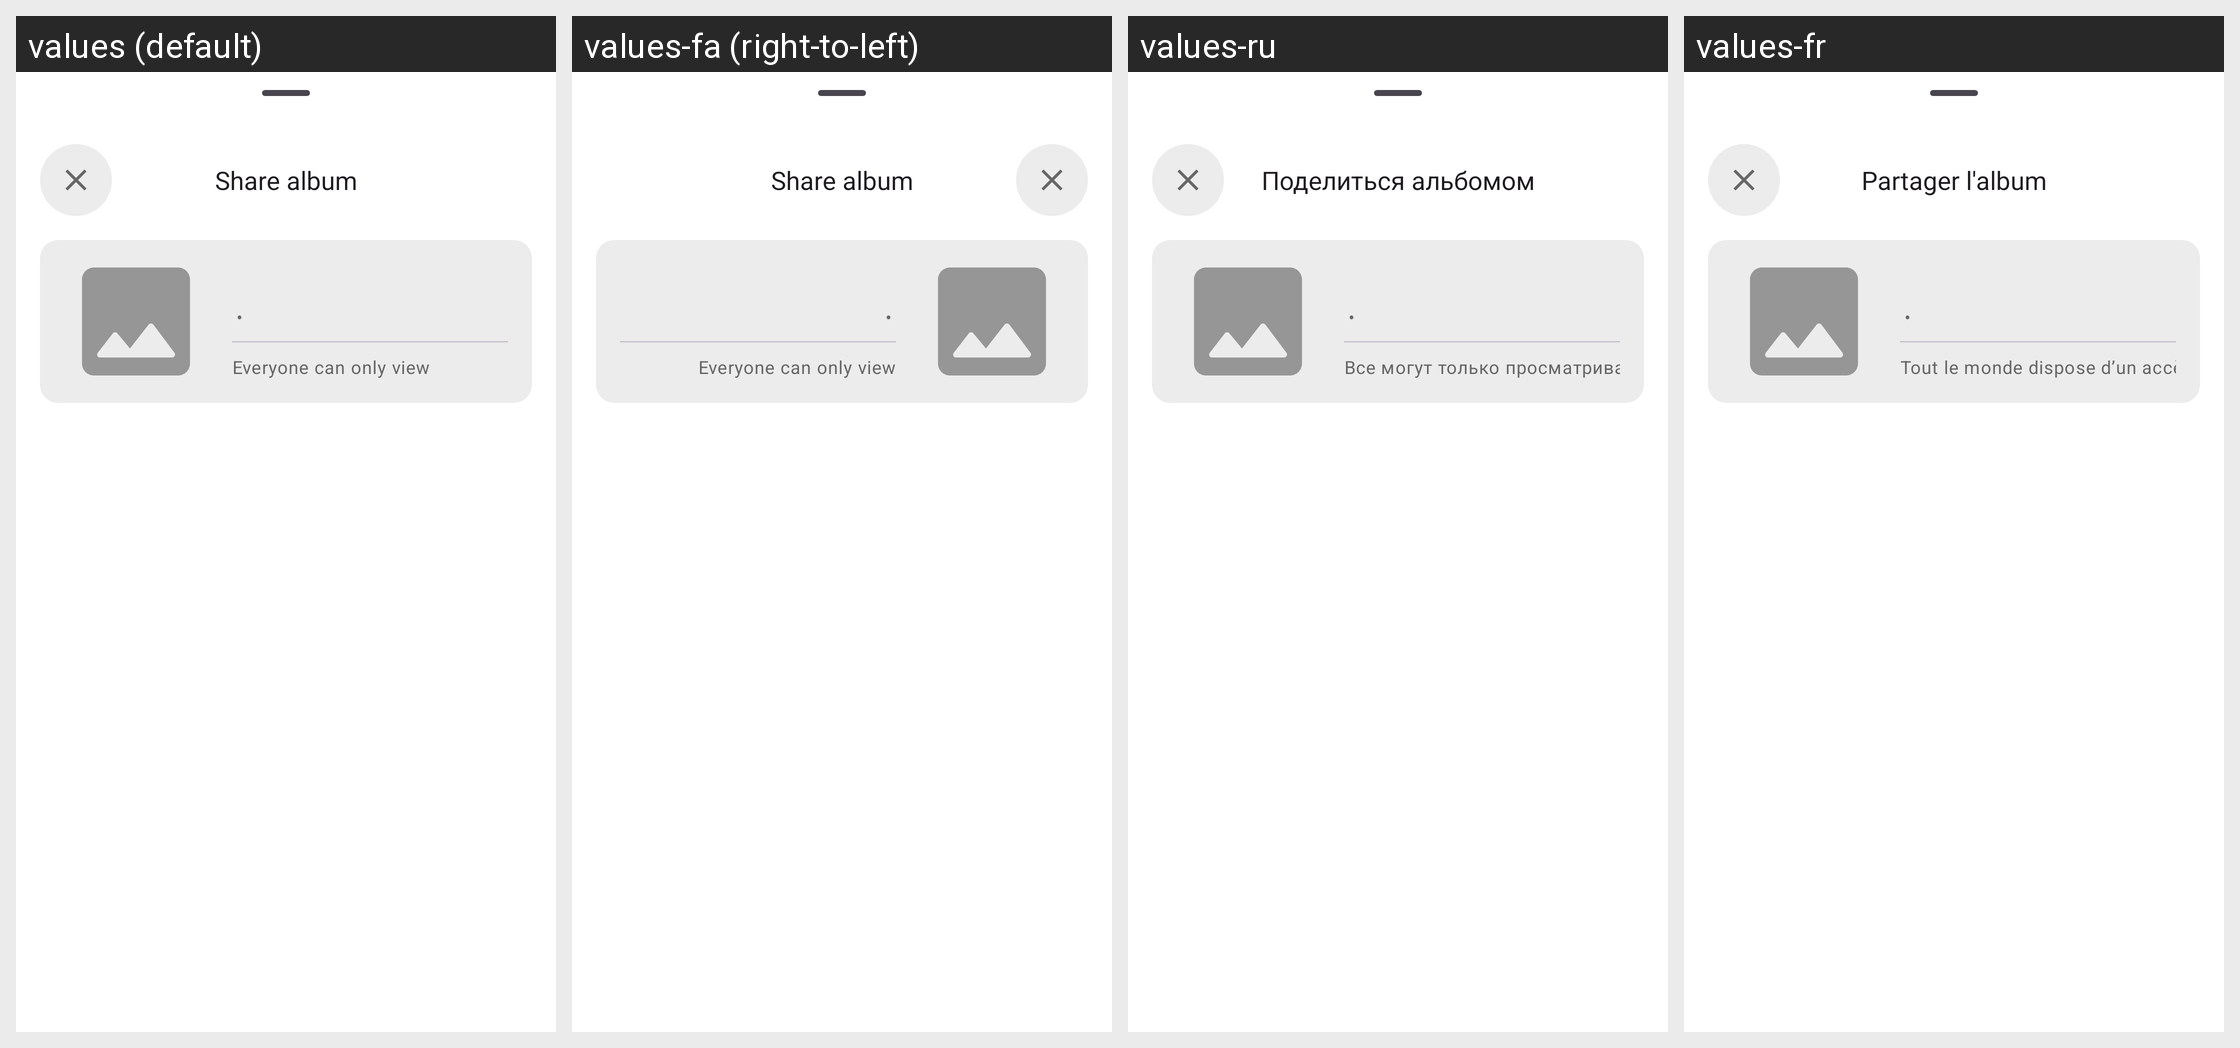

The Android screen above is rendered under several locales of the same app. Produce the string resources it draws, with the default and per-locale values.
Android screen res/layout/album_sharing_bottom_sheet.xml rendered under 4 locales, left to right: values (default), values-fa (right-to-left), values-ru, values-fr. Device: Nexus 5 (rendered at 1080×1920; each locale shown at half size, 540×960, under a caption strip naming it); theme Theme.ownCloud.Toolbar.
Other locales in the repository, not shown: values-ar, values-ast, values-bg-rBG, values-br, values-ca, values-cs-rCZ, values-da, values-de, values-de-rDE, values-el, values-eo, values-es, values-es-rAR, values-es-rCL, values-es-rCO, values-es-rCR, values-es-rDO, values-es-rEC, values-es-rGT, values-es-rHN, values-es-rMX, values-es-rNI, values-es-rPA, values-es-rPE, values-es-rPY, values-es-rSV, values-es-rUY, values-et-rEE, values-eu, values-fi-rFI, values-ga, values-gd, values-gl, values-hr, values-hu-rHU, values-in, values-is, values-it, values-iw, values-ja-rJP, values-ka, values-ka-rGE, values-kab, values-ko, values-lo, values-lt-rLT, values-lv, values-mk, values-nb-rNO, values-nl, values-pl, values-pt-rBR, values-pt-rPT, values-ro, values-sc, values-sk-rSK, values-sl, values-sq, values-sr, values-sr-rSP, values-sv, values-sw, values-th-rTH, values-tk, values-tr, values-ug, values-uk, values-vi, values-zh-rCN, values-zh-rHK, values-zh-rTW.
Strings drawn on this screen, with the default value and each locale's value (text and hints the layout hard-codes, and strings that could not be matched under every locale, appear in the picture but are not listed):

album_share
  values: Share album
  values-fa: Share album  [not translated; the default value is used]
  values-ru: Поделиться альбомом
  values-fr: Partager l'album

info_separator
  values:  •
  values-fa:  •  [not translated; the default value is used]
  values-ru:  •  [not translated; the default value is used]
  values-fr:  •  [not translated; the default value is used]

album_default_sharing_text
  values: Everyone can only view
  values-fa: Everyone can only view  [not translated; the default value is used]
  values-ru: Все могут только просматривать
  values-fr: Tout le monde dispose d’un accès en lecture seule
